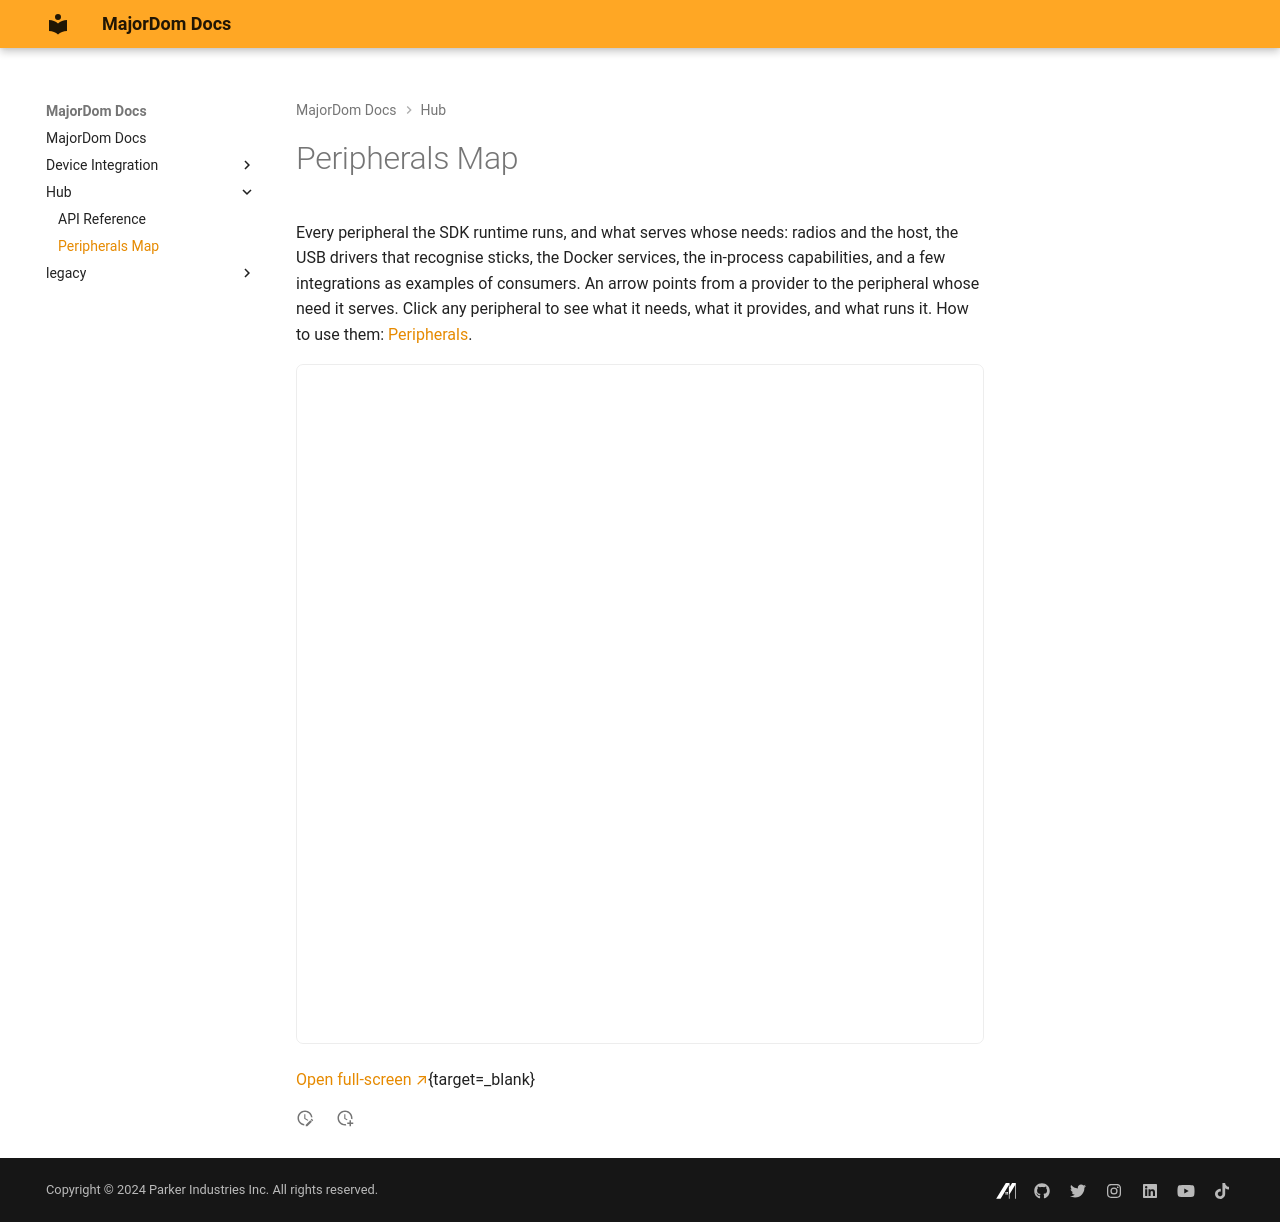

repository: MajorDom-Systems/docs · page: hub/peripherals-map/index.html · generator: mkdocs

# Peripherals Map

Every peripheral the SDK runtime runs, and what serves whose needs: radios and the host, the USB drivers that recognise sticks, the Docker services, the in-process capabilities, and a few integrations as examples of consumers. An arrow points from a provider to the peripheral whose need it serves. Click any peripheral to see what it needs, what it provides, and what runs it. How to use them: [Peripherals](../integrations/peripherals.md).

<iframe id="permap"
        src="../peripherals-map.html"
        title="MajorDom — interactive peripherals map"
        loading="lazy"
        style="width:100%;height:85vh;border:1px solid var(--md-default-fg-color--lightest);border-radius:.35rem"></iframe>

[Open full-screen ↗](peripherals-map.html){target=_blank}

<script>
// Bridge Material's light/dark toggle into the same-origin iframe (which themes off [data-theme]).
(function () {
  var f = document.getElementById("permap");
  if (!f) return;
  function scheme() {
    return document.body.getAttribute("data-md-color-scheme") === "slate" ? "dark" : "light";
  }
  function sync() {
    try {
      var d = f.contentDocument;
      if (d && d.documentElement) d.documentElement.dataset.theme = scheme();
    } catch (e) {/* cross-origin or not ready — ignore */}
  }
  f.addEventListener("load", sync);
  new MutationObserver(sync).observe(document.body, {
    attributes: true, attributeFilter: ["data-md-color-scheme"],
  });
})();
</script>
